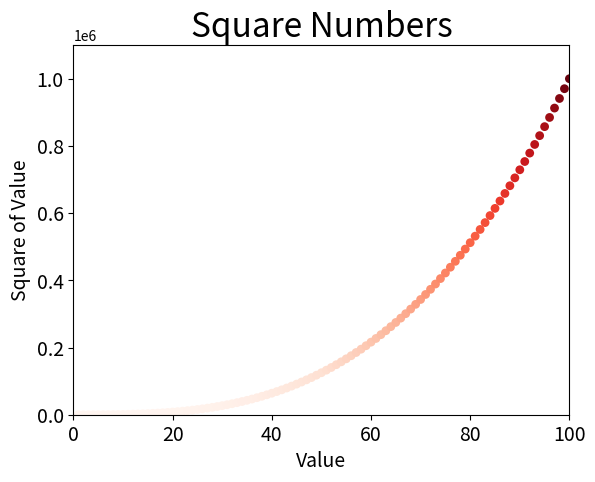

The script that saved this image:
import matplotlib.pyplot as plt

#x_values = [1, 2, 3, 4, 5, 6]
#y_values = [1, 4, 9, 16, 25, 36]

x_values = list(range(1, 101))
y_values = [x**3 for x in x_values]
plt.scatter(x_values, y_values, s=40, c=y_values,
            cmap=plt.cm.Reds, edgecolor='None')
#title, x, y
plt.title("Square Numbers", fontsize=24)
plt.xlabel("Value", fontsize=14)
plt.ylabel("Square of Value", fontsize=14)

plt.tick_params(axis='both', which='major', labelsize=14)
plt.axis([0, 100, 0, 1100000])
plt.show()
